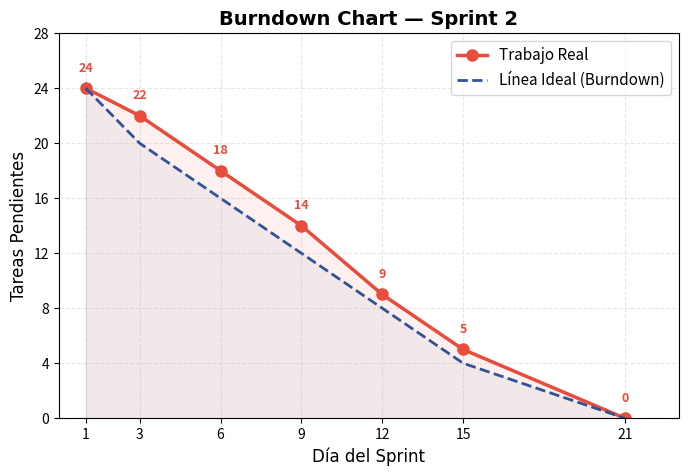

This figure's Python source: (Note: this script raises an exception after producing the figure.)
import matplotlib
matplotlib.use('Agg')
import matplotlib.pyplot as plt
import numpy as np
import os

days = [1, 3, 6, 9, 12, 15, 21]
remaining = [24, 22, 18, 14, 9, 5, 0]
ideal = [24, 20, 16, 12, 8, 4, 0]

plt.figure(figsize=(8, 5))
plt.plot(days, remaining, 'o-', color='#E74C3C', linewidth=2.5, markersize=8, label='Trabajo Real')
plt.plot(days, ideal, '--', color='#2F5496', linewidth=2, markersize=6, label='Línea Ideal (Burndown)')

plt.fill_between(days, 0, remaining, alpha=0.08, color='#E74C3C')
plt.fill_between(days, 0, ideal, alpha=0.05, color='#2F5496')

plt.xlabel('Día del Sprint', fontsize=12, fontname='Arial')
plt.ylabel('Tareas Pendientes', fontsize=12, fontname='Arial')
plt.title('Burndown Chart — Sprint 2', fontsize=14, fontname='Arial', fontweight='bold')
plt.grid(True, linestyle='--', alpha=0.3)
plt.xticks(days)
plt.yticks(range(0, 29, 4))
plt.legend(fontsize=11)
plt.xlim(0, 23)
plt.ylim(0, 28)

for d, r in zip(days, remaining):
    plt.annotate(str(r), (d, r), textcoords="offset points", xytext=(0, 12),
                 ha='center', fontsize=9, color='#E74C3C', fontweight='bold')

output = os.path.join(os.path.dirname(__file__), 'capturas', 'burndown_chart.png')
plt.tight_layout()
plt.savefig(output, dpi=150, bbox_inches='tight')
plt.close()
print(f"Burndown chart generado: {output}")
